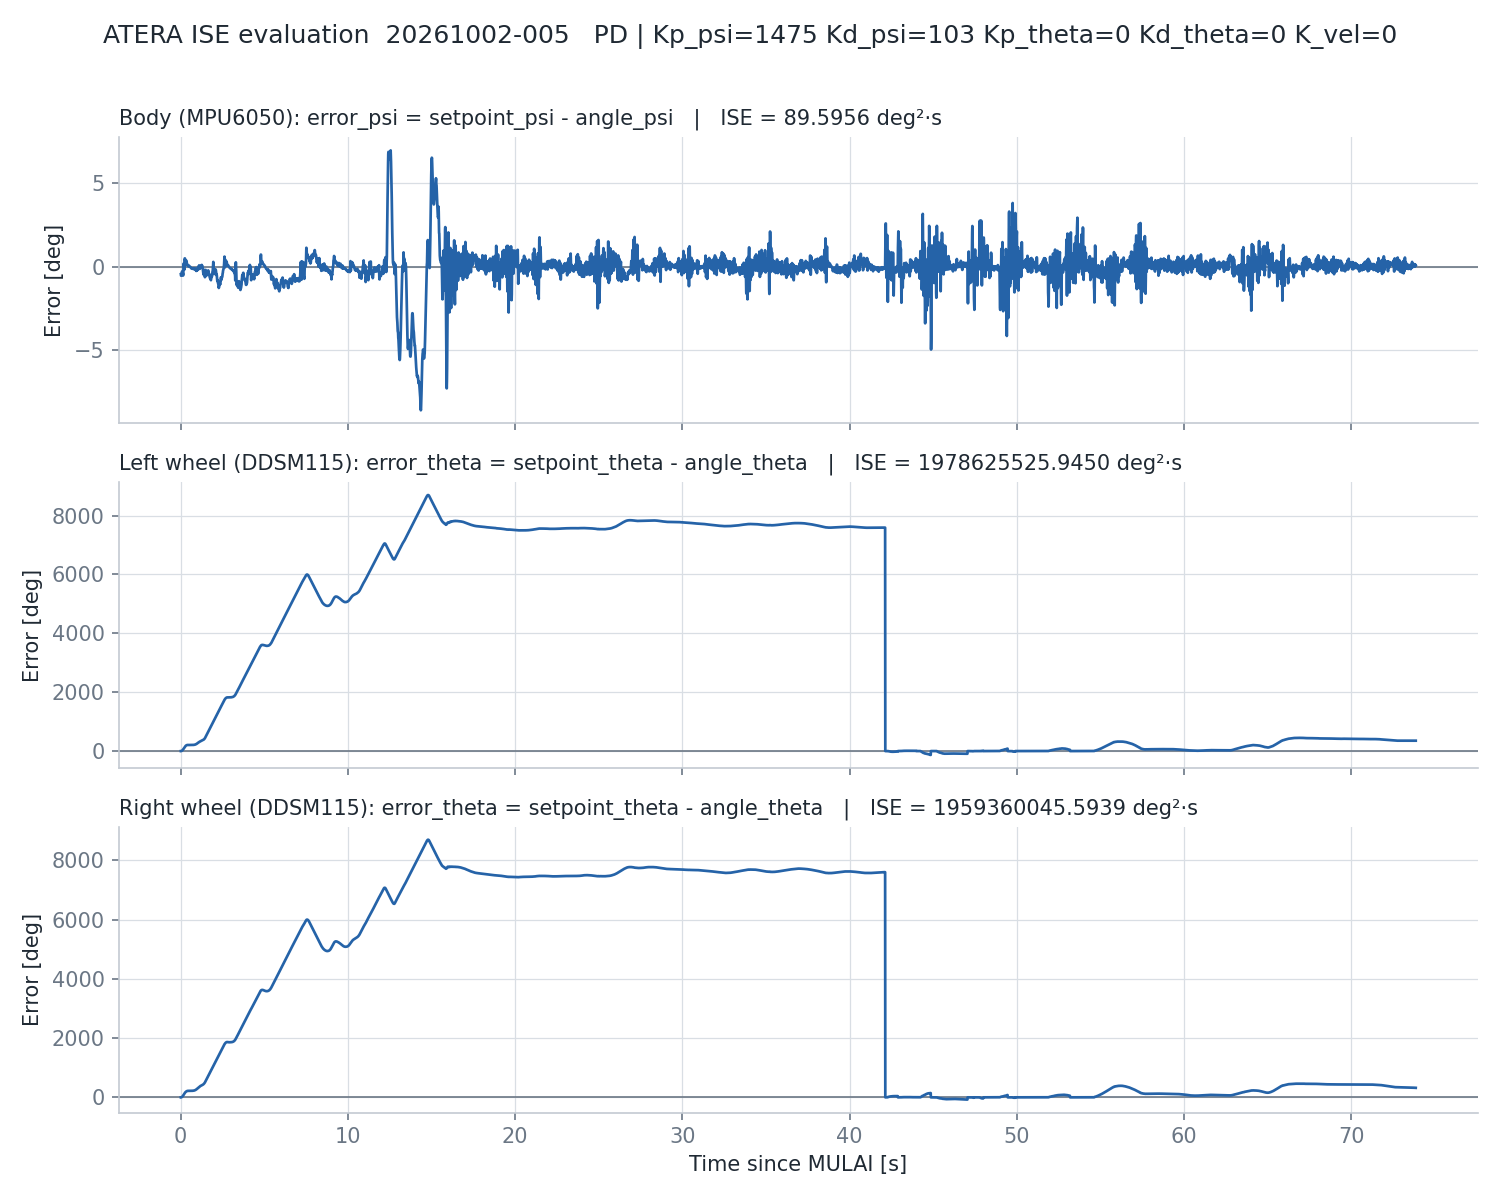

Values plotted in this chart, from the file beside it:
time_s, setpoint_psi_deg, angle_psi_deg, error_psi_deg, setpoint_theta_left_deg, angle_theta_left_deg, error_theta_left_deg, setpoint_theta_right_deg, angle_theta_right_deg, error_theta_right_deg, u_PD, u_cmd, cbf_active, qp_time_ms
0.01109, 0.0, 0.4573, -0.4573, 0.0, -0.0, 0.0, 0.0, 0.0, 0.0, 723.4, 2410, 0, 0.0
0.02251, 0.0, 0.5428, -0.5428, 0.0, 0.04395, -0.04395, 0.0, 0.0, 0.0, 717.4, 2390, 0, 0.0
0.03465, 0.0, 0.5508, -0.5508, 0.0, -0.5274, 0.5274, 0.0, -0.824, 0.824, 777.9, 2591, 0, 0.0
0.0465, 0.0, 0.5285, -0.5285, 0.0, -2.384, 2.384, 0.0, -2.955, 2.955, 565.8, 1885, 0, 0.0
0.05757, 0.0, 0.4284, -0.4284, 0.0, -5.405, 5.405, 0.0, -6.372, 6.372, 507, 1689, 0, 0.0
0.06848, 0.0, 0.3611, -0.3611, 0.0, -9.756, 9.756, 0.0, -10.06, 10.06, 737.9, 2458, 0, 0.0
0.07948, 0.0, 0.3537, -0.3537, 0.0, -14.01, 14.01, 0.0, -14.08, 14.08, 388.1, 1293, 0, 0.0
0.0906, 0.0, 0.2913, -0.2913, 0.0, -18.71, 18.71, 0.0, -19.49, 19.49, 536.7, 1788, 0, 0.0
0.1015, 0.0, 0.2825, -0.2825, 0.0, -24.61, 24.61, 0.0, -25.47, 25.47, 611.1, 2036, 0, 0.0
0.1125, 0.0, 0.3541, -0.3541, 0.0, -31.28, 31.28, 0.0, -31.16, 31.16, 697.7, 2324, 0, 0.0
0.1235, 0.0, 0.4, -0.4, 0.0, -37.4, 37.4, 0.0, -38.55, 38.55, 645.9, 2152, 0, 0.0
0.1346, 0.0, 0.4184, -0.4184, 0.0, -45.67, 45.67, 0.0, -47.15, 47.15, 622.7, 2075, 0, 0.0
0.1456, 0.0, 0.5389, -0.5389, 0.0, -54.18, 54.18, 0.0, -56.11, 56.11, 709.3, 2363, 0, 0.0
0.1565, 0.0, 0.4293, -0.4293, 0.0, -63.18, 63.18, 0.0, -65.38, 65.38, 135.6, 451.7, 0, 0.0
0.1675, 0.0, 0.007044, -0.007044, 0.0, -73.2, 73.2, 0.0, -75.98, 75.98, -293.9, -979.3, 0, 0.0
0.1785, 0.0, -0.1786, 0.1786, 0.0, -83.7, 83.7, 0.0, -86.5, 86.5, -32.16, -107.1, 0, 0.0
0.1895, 0.0, -0.07822, 0.07822, 0.0, -93.24, 93.24, 0.0, -95.85, 95.85, 538.1, 1793, 0, 0.0
0.2006, 0.0, -0.02451, 0.02451, 0.0, -101.9, 101.9, 0.0, -104.2, 104.2, -469.3, -1563, 0, 0.0
0.2117, 0.0, 0.01285, -0.01285, 0.0, -111.3, 111.3, 0.0, -114.5, 114.5, 298.1, 993.1, 0, 0.0
0.2227, 0.0, 0.185, -0.185, 0.0, -121.2, 121.2, 0.0, -124.6, 124.6, 807.6, 2691, 0, 0.0
0.2336, 0.0, -0.156, 0.156, 0.0, -130.5, 130.5, 0.0, -134.3, 134.3, -731.6, -2437, 0, 0.0
0.2445, 0.0, -0.4865, 0.4865, 0.0, -141.1, 141.1, 0.0, -144.9, 144.9, -874.7, -2914, 0, 0.0
0.2556, 0.0, -0.4849, 0.4849, 0.0, -150.4, 150.4, 0.0, -155, 155, -560.9, -1869, 0, 0.0
0.2665, 0.0, -0.2758, 0.2758, 0.0, -158.4, 158.4, 0.0, -163, 163, -270.6, -901.5, 0, 0.0
0.2775, 0.0, -0.1544, 0.1544, 0.0, -165.1, 165.1, 0.0, -169.9, 169.9, -115.2, -383.9, 0, 0.0
0.2885, 0.0, -0.1396, 0.1396, 0.0, -170.8, 170.8, 0.0, -175.8, 175.8, -190.8, -635.6, 0, 0.0
0.2985, 0.0, -0.1154, 0.1154, 0.0, -176.4, 176.4, 0.0, -181.4, 181.4, -229.1, -763.1, 0, 0.0
0.3106, 0.0, -0.1474, 0.1474, 0.0, -182.2, 182.2, 0.0, -188.1, 188.1, -162.3, -540.6, 0, 0.0
0.3216, 0.0, -0.2353, 0.2353, 0.0, -187.2, 187.2, 0.0, -193.5, 193.5, -361.9, -1206, 0, 0.0
0.3326, 0.0, -0.3095, 0.3095, 0.0, -191.9, 191.9, 0.0, -198.6, 198.6, -373.9, -1245, 0, 0.0
0.3435, 0.0, -0.3498, 0.3498, 0.0, -196, 196, 0.0, -202.8, 202.8, -368, -1226, 0, 0.0
0.3545, 0.0, -0.3211, 0.3211, 0.0, -199.3, 199.3, 0.0, -206.6, 206.6, -319.4, -1064, 0, 0.0
0.3656, 0.0, -0.2134, 0.2134, 0.0, -201.4, 201.4, 0.0, -209.2, 209.2, -214, -712.9, 0, 0.0
0.3765, 0.0, -0.1097, 0.1097, 0.0, -203.1, 203.1, 0.0, -211.5, 211.5, -199.4, -664.3, 0, 0.0
0.3875, 0.0, -0.08575, 0.08575, 0.0, -204.7, 204.7, 0.0, -213.7, 213.7, -194, -646.3, 0, 0.0
0.3985, 0.0, -0.07344, 0.07344, 0.0, -205.9, 205.9, 0.0, -215.6, 215.6, -182.1, -606.7, 0, 0.0
0.4095, 0.0, -0.09432, 0.09432, 0.0, -206.6, 206.6, 0.0, -217, 217, -168.1, -560, 0, 0.0
0.4206, 0.0, -0.1025, 0.1025, 0.0, -206.9, 206.9, 0.0, -218, 218, -159.7, -532.1, 0, 0.0
0.4315, 0.0, -0.09135, 0.09135, 0.0, -206.9, 206.9, 0.0, -218.8, 218.8, -140.9, -469.5, 0, 0.0
0.4425, 0.0, -0.07333, 0.07333, 0.0, -206.7, 206.7, 0.0, -219.1, 219.1, -111.2, -370.4, 0, 0.0
0.4536, 0.0, -0.03046, 0.03046, 0.0, -206.5, 206.5, 0.0, -219.2, 219.2, -28.97, -96.52, 0, 0.0
0.4645, 0.0, -0.0153, 0.0153, 0.0, -206.4, 206.4, 0.0, -219.1, 219.1, -72.22, -240.6, 0, 0.0
0.4756, 0.0, -0.02579, 0.02579, 0.0, -206.3, 206.3, 0.0, -219, 219, -50.2, -167.2, 0, 0.0
0.4865, 0.0, -0.0414, 0.0414, 0.0, -206.3, 206.3, 0.0, -219, 219, -49.42, -164.6, 0, 0.0
0.4975, 0.0, -0.04773, 0.04773, 0.0, -206.3, 206.3, 0.0, -219, 219, 2.477, 8.251, 0, 0.0
0.5085, 0.0, -0.03881, 0.03881, 0.0, -206.3, 206.3, 0.0, -219, 219, 4.835, 16.11, 0, 0.0
0.5195, 0.0, -0.01893, 0.01893, 0.0, -206.4, 206.4, 0.0, -219, 219, 6.408, 21.35, 0, 0.0
0.5306, 0.0, -0.007124, 0.007124, 0.0, -206.4, 206.4, 0.0, -218.9, 218.9, 3.263, 10.87, 0, 0.0
0.5415, 0.0, -0.001654, 0.001654, 0.0, -206.4, 206.4, 0.0, -219, 219, -18.75, -62.47, 0, 0.0
0.5525, 0.0, 0.002122, -0.002122, 0.0, -206.4, 206.4, 0.0, -219, 219, -10.89, -36.28, 0, 0.0
0.5635, 0.0, 0.01149, -0.01149, 0.0, -206.4, 206.4, 0.0, -219, 219, -10.1, -33.66, 0, 0.0
0.5745, 0.0, 0.01998, -0.01998, 0.0, -206.4, 206.4, 0.0, -219, 219, -7.745, -25.8, 0, 0.0
0.5848, 0.0, 0.03663, -0.03663, 0.0, -206.4, 206.4, 0.0, -219, 219, -14.82, -49.38, 0, 0.0
0.5947, 0.0, 0.05038, -0.05038, 0.0, -206.4, 206.4, 0.0, -219, 219, 29.6, 98.63, 0, 0.0
0.6056, 0.0, 0.0688, -0.0688, 0.0, -206.4, 206.4, 0.0, -219, 219, 74.87, 249.4, 0, 0.0
0.6165, 0.0, 0.0908, -0.0908, 0.0, -206.4, 206.4, 0.0, -219, 219, 119.9, 399.4, 0, 0.0
0.6275, 0.0, 0.1051, -0.1051, 0.0, -206.5, 206.5, 0.0, -219.1, 219.1, 98.57, 328.4, 0, 0.0
0.6386, 0.0, 0.09987, -0.09987, 0.0, -206.6, 206.6, 0.0, -219.2, 219.2, 124.6, 415.2, 0, 0.0
0.6495, 0.0, 0.1021, -0.1021, 0.0, -206.8, 206.8, 0.0, -219.3, 219.3, 121.6, 405.1, 0, 0.0
0.6605, 0.0, 0.1119, -0.1119, 0.0, -207, 207, 0.0, -219.4, 219.4, 129, 429.9, 0, 0.0
... 6,689 more rows
